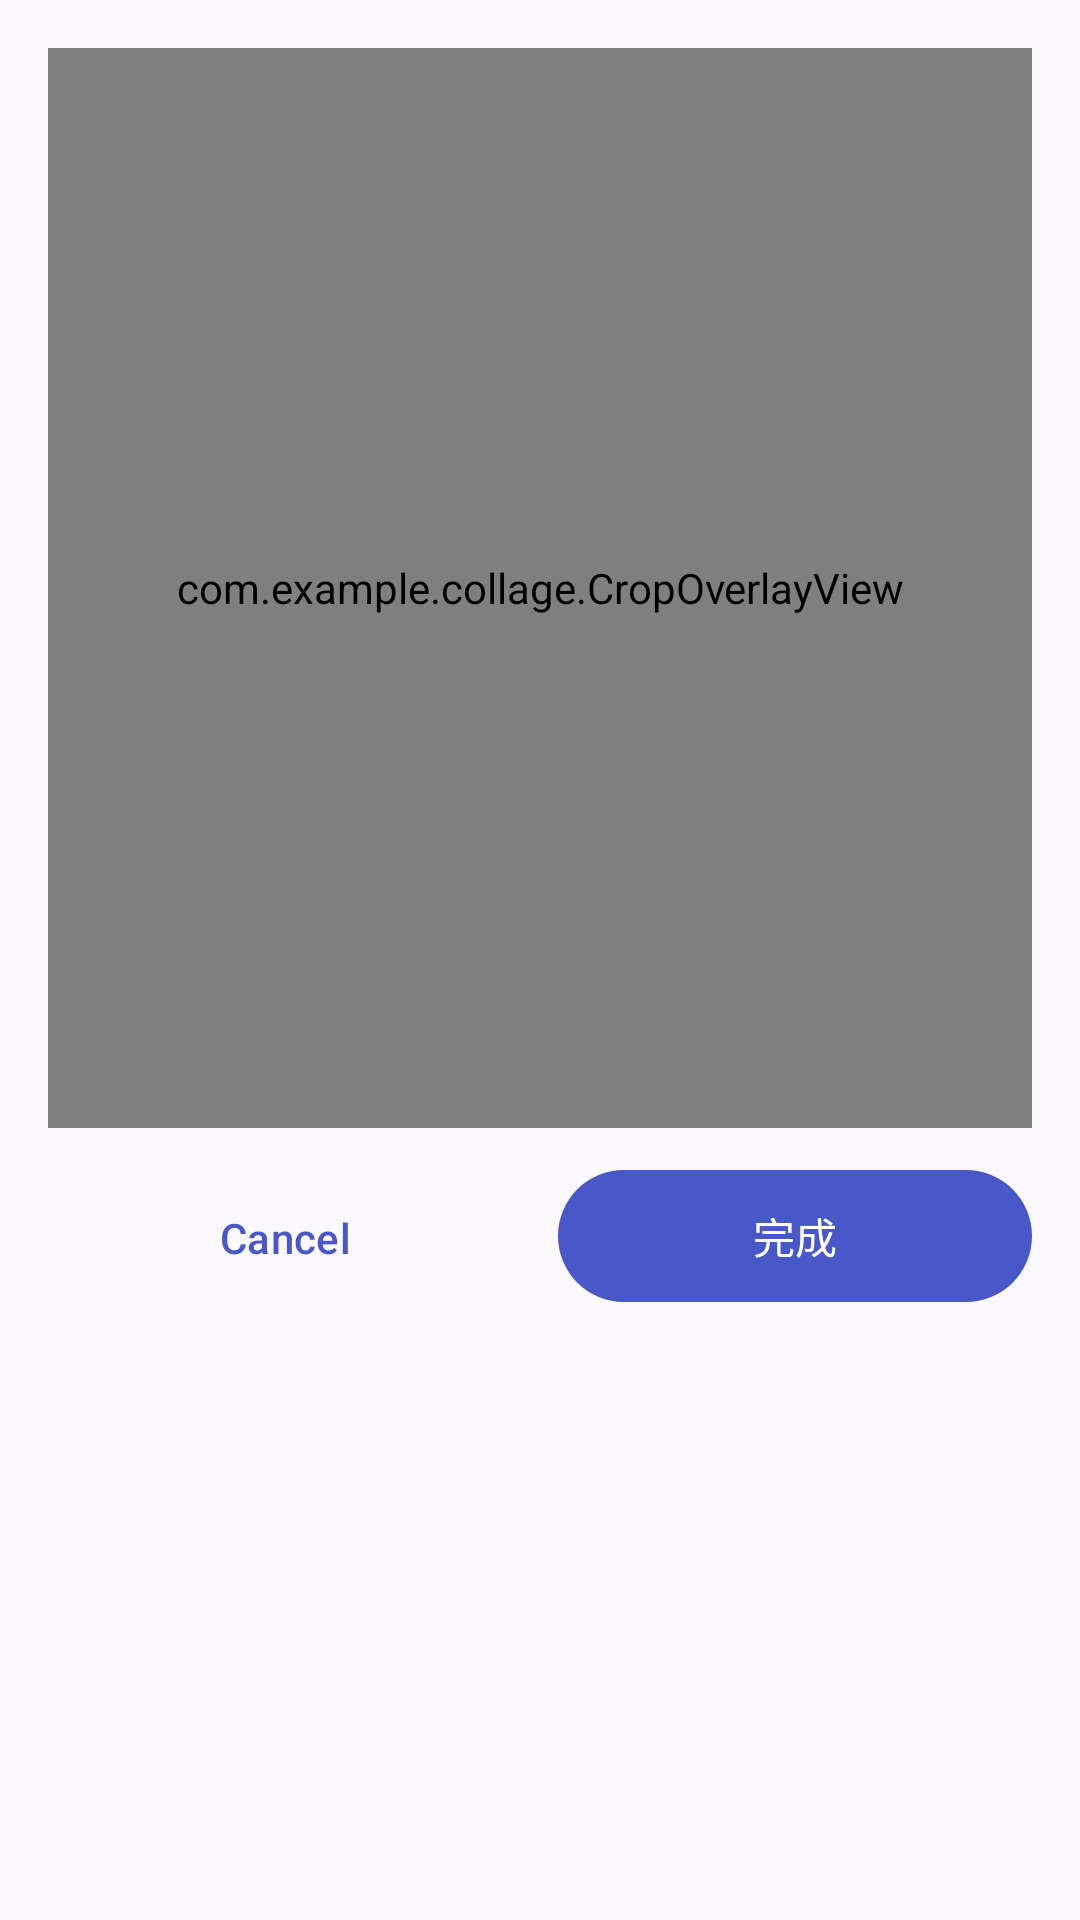

This screen was rendered from an Android layout file. Write that file and the resources it references.
<!-- AndroidManifest.xml: application theme Theme.CollageApp -->
<!-- res/layout/dialog_crop.xml -->
<?xml version="1.0" encoding="utf-8"?>
<LinearLayout xmlns:android="http://schemas.android.com/apk/res/android"
    android:layout_width="match_parent"
    android:layout_height="wrap_content"
    android:orientation="vertical"
    android:padding="16dp">

    <com.example.collage.CropOverlayView
        android:id="@+id/cropView"
        android:layout_width="match_parent"
        android:layout_height="360dp"
        android:scaleType="fitCenter" />

    <LinearLayout
        android:layout_width="match_parent"
        android:layout_height="wrap_content"
        android:orientation="horizontal"
        android:layout_marginTop="14dp">

        <com.google.android.material.button.MaterialButton
            android:id="@+id/btnCancel"
            android:layout_width="0dp"
            android:layout_height="44dp"
            android:layout_weight="1"
            android:text="@android:string/cancel"
            android:insetTop="0dp"
            android:insetBottom="0dp"
            android:layout_marginEnd="6dp"
            style="@style/Widget.Material3.Button.TextButton"/>

        <com.google.android.material.button.MaterialButton
            android:id="@+id/btnOk"
            android:layout_width="0dp"
            android:layout_height="44dp"
            android:layout_weight="1"
            android:layout_marginStart="6dp"
            android:insetTop="0dp"
            android:insetBottom="0dp"
            android:text="@string/done"
            style="@style/Widget.Material3.Button"/>
    </LinearLayout>
</LinearLayout>
<!-- resources referenced by this layout -->
<resources>
  <string name="done">完成</string>
  <style name="Theme.CollageApp" parent="Base.Theme.CollageApp">
          <item name="android:windowLightStatusBar">true</item>
      </style>
  <style name="Base.Theme.CollageApp" parent="Theme.Material3.DayNight.NoActionBar">
          <item name="colorPrimary">@color/primary</item>
          <item name="colorOnPrimary">@color/onPrimary</item>
          <item name="colorPrimaryContainer">@color/primaryContainer</item>
          <item name="colorOnPrimaryContainer">@color/onPrimaryContainer</item>
  
          <item name="colorSecondary">@color/secondary</item>
          <item name="colorOnSecondary">@color/onSecondary</item>
          <item name="colorSecondaryContainer">@color/secondaryContainer</item>
          <item name="colorOnSecondaryContainer">@color/onSecondaryContainer</item>
  
          <item name="colorTertiary">@color/tertiary</item>
          <item name="colorOnTertiary">@color/onTertiary</item>
          <item name="colorTertiaryContainer">@color/tertiaryContainer</item>
          <item name="colorOnTertiaryContainer">@color/onTertiaryContainer</item>
  
          <item name="colorError">@color/error</item>
          <item name="colorOnError">@color/onError</item>
          <item name="colorErrorContainer">@color/errorContainer</item>
          <item name="colorOnErrorContainer">@color/onErrorContainer</item>
  
          <item name="android:colorBackground">@color/background</item>
          <item name="colorOnBackground">@color/onBackground</item>
          <item name="colorSurface">@color/surface</item>
          <item name="colorOnSurface">@color/onSurface</item>
          <item name="colorSurfaceVariant">@color/surfaceVariant</item>
          <item name="colorOnSurfaceVariant">@color/onSurfaceVariant</item>
          <item name="colorOutline">@color/outline</item>
          <item name="colorOutlineVariant">@color/outlineVariant</item>
  
          <item name="colorSurfaceContainerLow">@color/surfaceContainerLow</item>
          <item name="colorSurfaceContainer">@color/surfaceContainer</item>
          <item name="colorSurfaceContainerHigh">@color/surfaceContainerHigh</item>
          <item name="colorSurfaceContainerHighest">@color/surfaceContainerHighest</item>
  
          <item name="android:statusBarColor">@color/surface</item>
          <item name="android:navigationBarColor">@color/surface</item>
  
          
          <item name="sliderStyle">@style/Widget.App.Slider</item>
      </style>
  <color name="primary">#4858C8</color>
  <color name="onPrimary">#FFFFFF</color>
  <color name="primaryContainer">#DEE1FF</color>
  <color name="onPrimaryContainer">#00105C</color>
  <color name="secondary">#595D72</color>
  <color name="onSecondary">#FFFFFF</color>
  <color name="secondaryContainer">#DDE1F9</color>
  <color name="onSecondaryContainer">#161B2C</color>
  <color name="tertiary">#00696C</color>
  <color name="onTertiary">#FFFFFF</color>
  <color name="tertiaryContainer">#9CF1F3</color>
  <color name="onTertiaryContainer">#002021</color>
  <color name="error">#BA1A1A</color>
  <color name="onError">#FFFFFF</color>
  <color name="errorContainer">#FFDAD6</color>
  <color name="onErrorContainer">#410002</color>
  <color name="background">#FBF8FF</color>
  <color name="onBackground">#1A1B23</color>
  <color name="surface">#FBF8FF</color>
  <color name="onSurface">#1A1B23</color>
  <color name="surfaceVariant">#E2E1EC</color>
  <color name="onSurfaceVariant">#45464F</color>
  <color name="outline">#767680</color>
  <color name="outlineVariant">#C6C5D0</color>
  <color name="surfaceContainerLow">#F5F3FA</color>
  <color name="surfaceContainer">#EFEDF4</color>
  <color name="surfaceContainerHigh">#E9E7EF</color>
  <color name="surfaceContainerHighest">#E3E1E9</color>
  <style name="Widget.App.Slider" parent="Widget.Material3.Slider">
          <item name="labelBehavior">gone</item>
      </style>
</resources>
